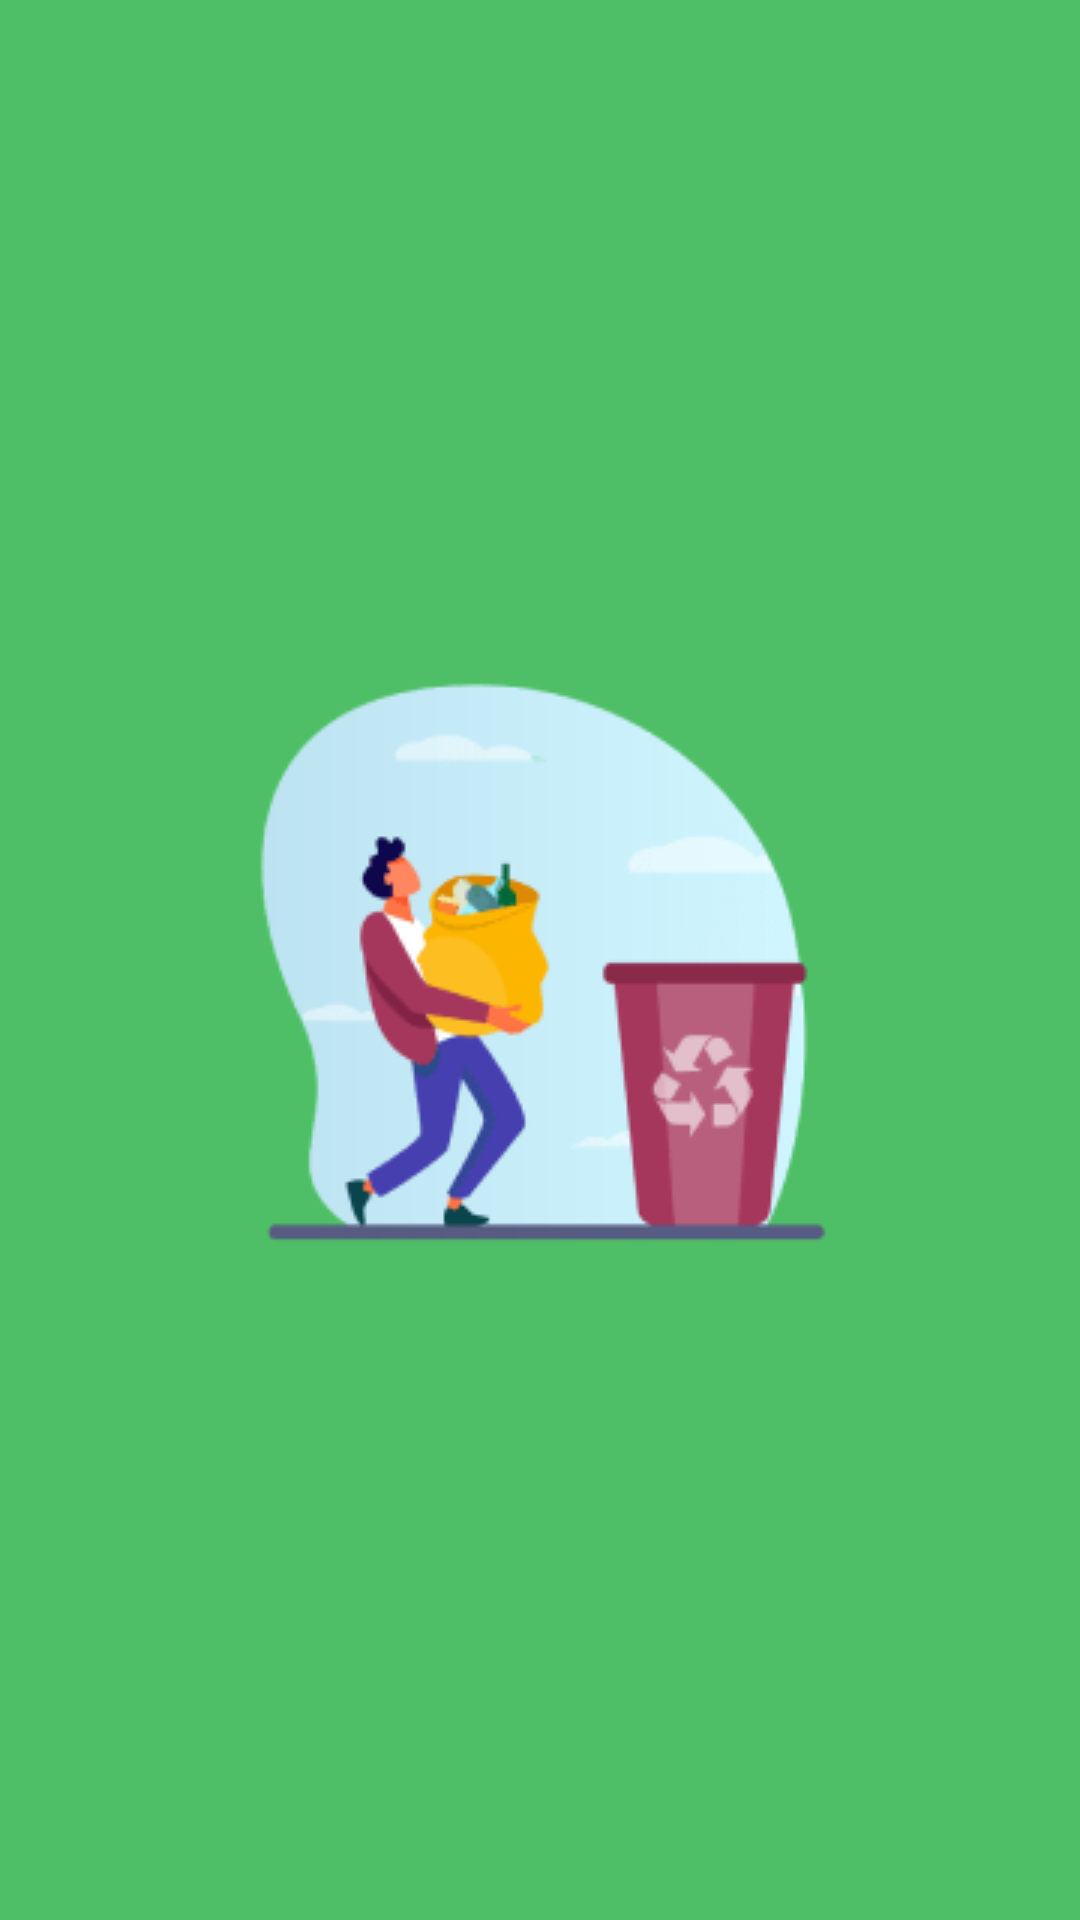

The Android layout XML behind this screen, and the referenced resources:
<!-- AndroidManifest.xml: application theme Theme.BersihKotaku -->
<!-- res/layout/fragment_splash.xml -->
<?xml version="1.0" encoding="utf-8"?>
<androidx.constraintlayout.widget.ConstraintLayout xmlns:android="http://schemas.android.com/apk/res/android"
    xmlns:app="http://schemas.android.com/apk/res-auto"
    xmlns:tools="http://schemas.android.com/tools"
    android:layout_width="match_parent"
    android:layout_height="match_parent"
    android:background="?colorPrimary"
    tools:context=".ui.splash.SplashFragment" >

    <ImageView
        android:id="@+id/splashImage"
        android:layout_width="wrap_content"
        android:layout_height="wrap_content"
        android:src="@drawable/login_welcome"
        app:layout_constraintBottom_toBottomOf="parent"
        app:layout_constraintEnd_toEndOf="parent"
        app:layout_constraintStart_toStartOf="parent"
        app:layout_constraintTop_toTopOf="parent" />
</androidx.constraintlayout.widget.ConstraintLayout>
<!-- resources referenced by this layout -->
<resources>
  <!-- drawable login_welcome: png bitmap (drawable, 7157 bytes) -->
  <style name="Theme.BersihKotaku" parent="Theme.Material3.Light.NoActionBar">
          
          <item name="colorPrimary">#4FBF67</item>
          <item name="colorPrimaryDark">#34825D</item>
          <item name="colorPrimaryVariant">#3DA472</item>
          <item name="colorOnPrimary">@color/white</item>
          
          <item name="colorSecondary">#69757C</item>
          <item name="colorSecondaryVariant">#75828A</item>
          <item name="colorOnSecondary">@color/black</item>
          <item name="colorPrimaryContainer">#F2F2F2</item>
          
          <item name="android:statusBarColor" tools:targetApi="l">?attr/colorPrimaryVariant</item>
          
      </style>
  <color name="white">#FFFFFFFF</color>
  <color name="black">#FF000000</color>
</resources>
